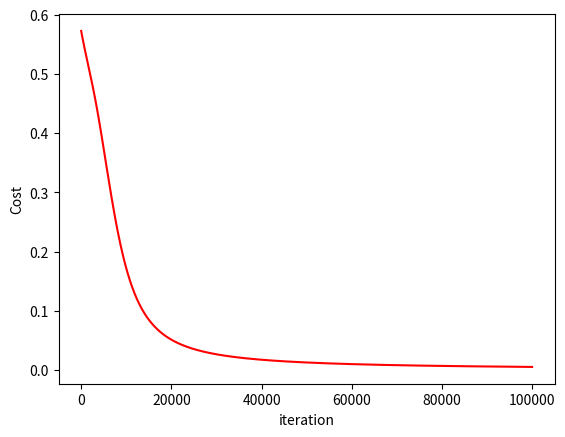

This figure's Python source:
import numpy
from matplotlib import pyplot as plt 

def update(param, gradients, alpha): 
	param["w1"] = param["w1"] - alpha * gradients["dW1"] 
	param["w2"] = param["w2"] - alpha * gradients["dW2"] 
	param["b1"] = param["b1"] - alpha * gradients["db1"] 
	param["b2"] = param["b2"] - alpha * gradients["db2"] 
	return param

def backProp(X_train, Y, cache): 
	m = X_train.shape[1] 
	(Z1, A1, w1, b1, Z2, A2, w2, b2) = cache 
	
	dZ2 = A2 - Y 
	dW2 = numpy.dot(dZ2, A1.T) / m 
	db2 = numpy.sum(dZ2, axis = 1, keepdims = True) 
	
	dA1 = numpy.dot(w2.T, dZ2) 
	dZ1 = numpy.multiply(dA1, A1 * (1- A1)) 
	dW1 = numpy.dot(dZ1, X_train.T) / m 
	db1 = numpy.sum(dZ1, axis = 1, keepdims = True) / m 
	
	gradients = {"dZ2": dZ2, "dW2": dW2, "db2": db2, 
				"dZ1": dZ1, "dW1": dW1, "db1": db1} 
	return gradients

def sigmoid(z): 
	return 1 / (1 + numpy.exp(-z)) 

def forwProp(X_train, Y, param): 
	m = X_train.shape[1] 
	w1 = param["w1"] 
	w2 = param["w2"] 
	b1 = param["b1"] 
	b2 = param["b2"] 

	Z1 = numpy.dot(w1, X_train) + b1 
	A1 = sigmoid(Z1) 
	Z2 = numpy.dot(w2, A1) + b2 
	A2 = sigmoid(Z2) 

	cache = (Z1, A1, w1, b1, Z2, A2, w2, b2) 
	logprobs = numpy.multiply(numpy.log(A2), Y) + numpy.multiply(numpy.log(1 - A2), (1 - Y)) 
	cost = -numpy.sum(logprobs) / m 
	return cost, cache, A2

def annNOR(epoch, X_train, Y, param, losses, alpha):
    for i in range(epoch): 
	    losses[i, 0], cache, A2 = forwProp(X_train, Y, param) 
	    gradients = backProp(X_train, Y, cache) 
	    param = update(param, gradients, alpha) 

def initial(inputs, neuron, output): 
	w1 = numpy.random.randn(neuron, inputs) 
	w2 = numpy.random.randn(output, neuron) 
	b1 = numpy.zeros((neuron, 1)) 
	b2 = numpy.zeros((output, 1)) 
	
	param = {"w1" : w1, "b1": b1, 
				"w2" : w2, "b2": b2} 
	return param

X_train = numpy.array([[0, 0, 1, 1], [0, 1, 0, 1]])
Y = numpy.array([[0, 0, 0, 1]])

neuron = 2
inputs = X_train.shape[0]
output = Y.shape[0]
param = initial(inputs, neuron, output) 
epoch = 100000
alpha = 0.01
losses = numpy.zeros((epoch, 1)) 

print("-----------------Training-------------------")
annNOR(epoch, X_train, Y, param, losses, alpha)
print("Parameters :\n", param)

print("\n-----------------Testing-------------------")
X_test = numpy.array([[0, 0, 1, 1], [1, 0, 1, 0]])
cost, _, A2 = forwProp(X_test, Y, param) 
prediction = (A2 > 0.5) * 1.0
# print(A2)
print("X_test :\n", X_test)
print("Y :", prediction) 

plt.figure() 
plt.plot(losses, color="red") 
plt.xlabel("iteration") 
plt.ylabel("Cost") 
plt.show() 
